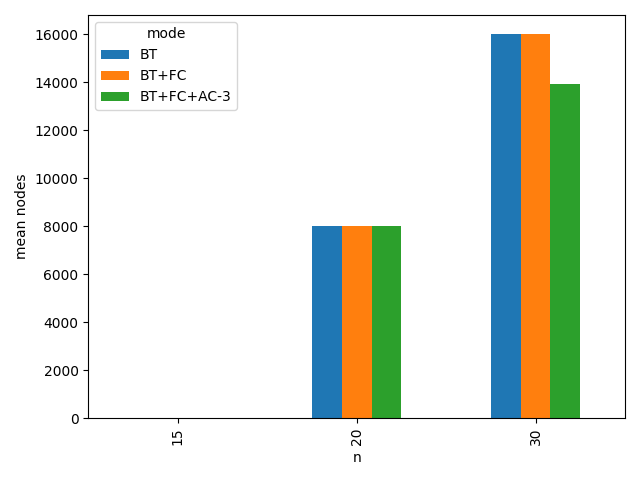

Data behind this chart, as committed beside it:
n, mode, mean_time, std_time, mean_nodes, std_nodes, solved_rate
15, BT, 0.0003568, 0.0002717, 16.0, 0.0, 1.0
15, BT+FC, 0.0002749, 9.391422530086607e-05, 16.0, 0.0, 1.0
15, BT+FC+AC-3, 0.0004555, 0.0001443, 16.0, 0.0, 1.0
20, BT, 0.1327, 0.184, 8013, 10943, 0.6
20, BT+FC, 0.1116, 0.1521, 8013, 10943, 0.6
20, BT+FC+AC-3, 0.2544, 0.3499, 8013, 10943, 0.6
30, BT, 0.3954, 0.2604, 16008, 8925, 0.2
30, BT+FC, 0.4713, 0.3461, 16008, 8925, 0.2
30, BT+FC+AC-3, 0.8008, 0.4456, 13920, 8627, 0.2
